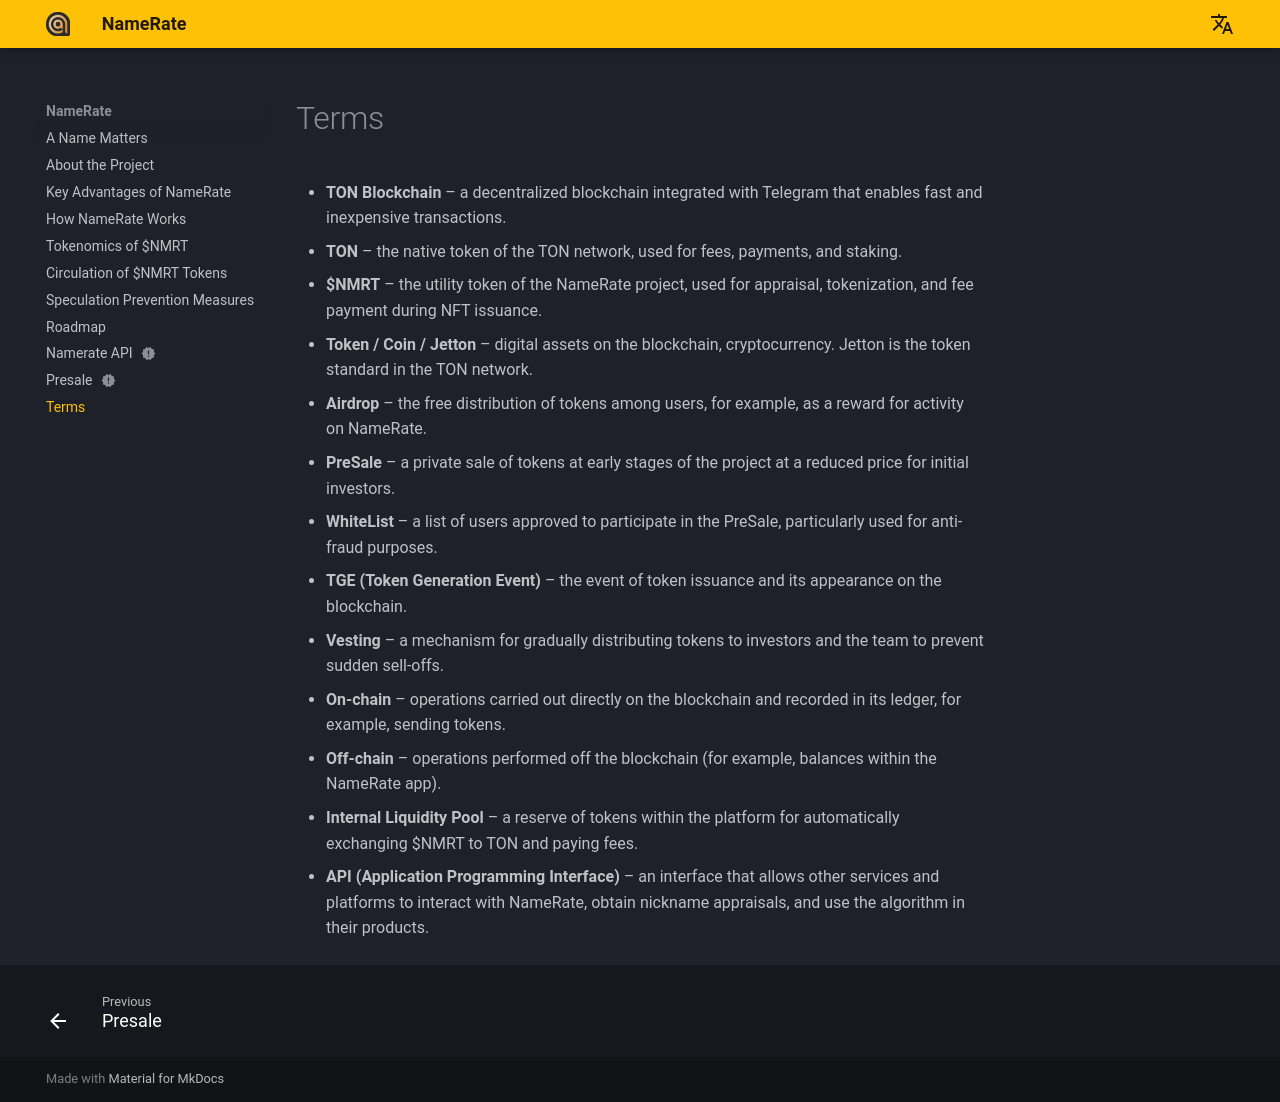

repository: NameRate/namerate · page: dictionary/index.html · generator: mkdocs

# Terms

- **TON Blockchain** – a decentralized blockchain integrated with Telegram that enables fast and inexpensive transactions.
- **TON** – the native token of the TON network, used for fees, payments, and staking.
- **$NMRT** – the utility token of the NameRate project, used for appraisal, tokenization, and fee payment during NFT issuance.
- **Token / Coin / Jetton** – digital assets on the blockchain, cryptocurrency. Jetton is the token standard in the TON network.
- **Airdrop** – the free distribution of tokens among users, for example, as a reward for activity on NameRate.
- **PreSale** – a private sale of tokens at early stages of the project at a reduced price for initial investors.
- **WhiteList** – a list of users approved to participate in the PreSale, particularly used for anti-fraud purposes.
- **TGE (Token Generation Event)** – the event of token issuance and its appearance on the blockchain.
- **Vesting** – a mechanism for gradually distributing tokens to investors and the team to prevent sudden sell-offs.
- **On-chain** – operations carried out directly on the blockchain and recorded in its ledger, for example, sending tokens.
- **Off-chain** – operations performed off the blockchain (for example, balances within the NameRate app).
- **Internal Liquidity Pool** – a reserve of tokens within the platform for automatically exchanging $NMRT to TON and paying fees.
- **API (Application Programming Interface)** – an interface that allows other services and platforms to interact with NameRate, obtain nickname appraisals, and use the algorithm in their products.
